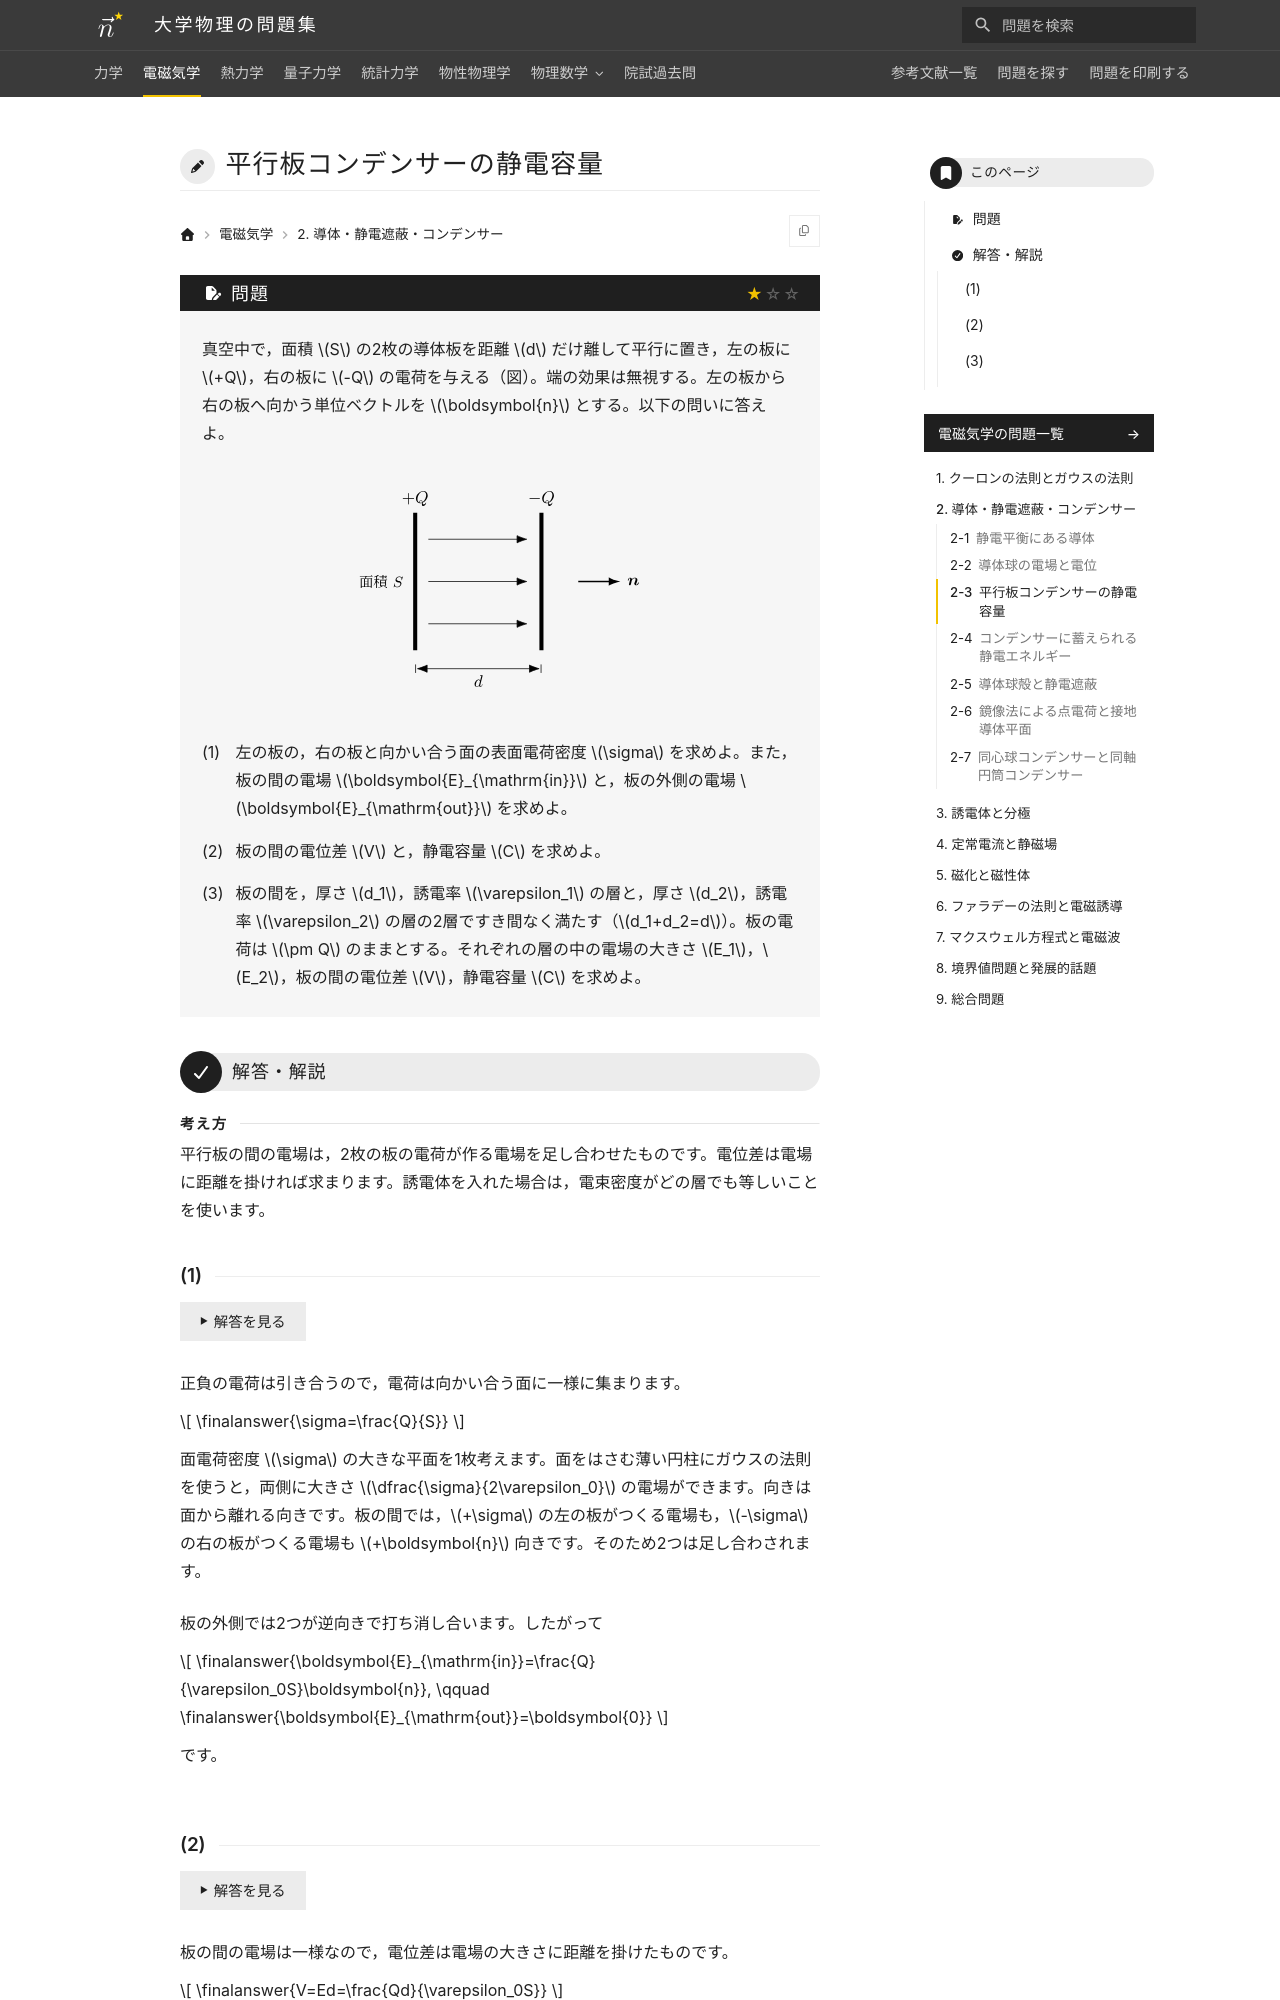

repository: Nanana-2/physics-site · page: 02electromagnetism/02/02_030/index.html · generator: mkdocs

---
tags:
  - 基本
---

# 平行板コンデンサーの静電容量

## 問題
真空中で，面積 $S$ の2枚の導体板を距離 $d$ だけ離して平行に置き，左の板に $+Q$，右の板に $-Q$ の電荷を与える（図）。端の効果は無視する。左の板から右の板へ向かう単位ベクトルを $\boldsymbol{n}$ とする。以下の問いに答えよ。

<figure class="problem-figure" markdown>
![問題の図](../../assets/figures/electromagnetism/02_030-p-light.svg#only-light)
![問題の図](../../assets/figures/electromagnetism/02_030-p-dark.svg#only-dark)
</figure>

(1) 左の板の，右の板と向かい合う面の表面電荷密度 $\sigma$ を求めよ。また，板の間の電場 $\boldsymbol{E}_{\mathrm{in}}$ と，板の外側の電場 $\boldsymbol{E}_{\mathrm{out}}$ を求めよ。

(2) 板の間の電位差 $V$ と，静電容量 $C$ を求めよ。

(3) 板の間を，厚さ $d_1$，誘電率 $\varepsilon_1$ の層と，厚さ $d_2$，誘電率 $\varepsilon_2$ の層の2層ですき間なく満たす（$d_1+d_2=d$）。板の電荷は $\pm Q$ のままとする。それぞれの層の中の電場の大きさ $E_1$，$E_2$，板の間の電位差 $V$，静電容量 $C$ を求めよ。

---

## 解答・解説

<div class="approach" markdown>
平行板の間の電場は，2枚の板の電荷が作る電場を足し合わせたものです。電位差は電場に距離を掛ければ求まります。誘電体を入れた場合は，電束密度がどの層でも等しいことを使います。
</div>
